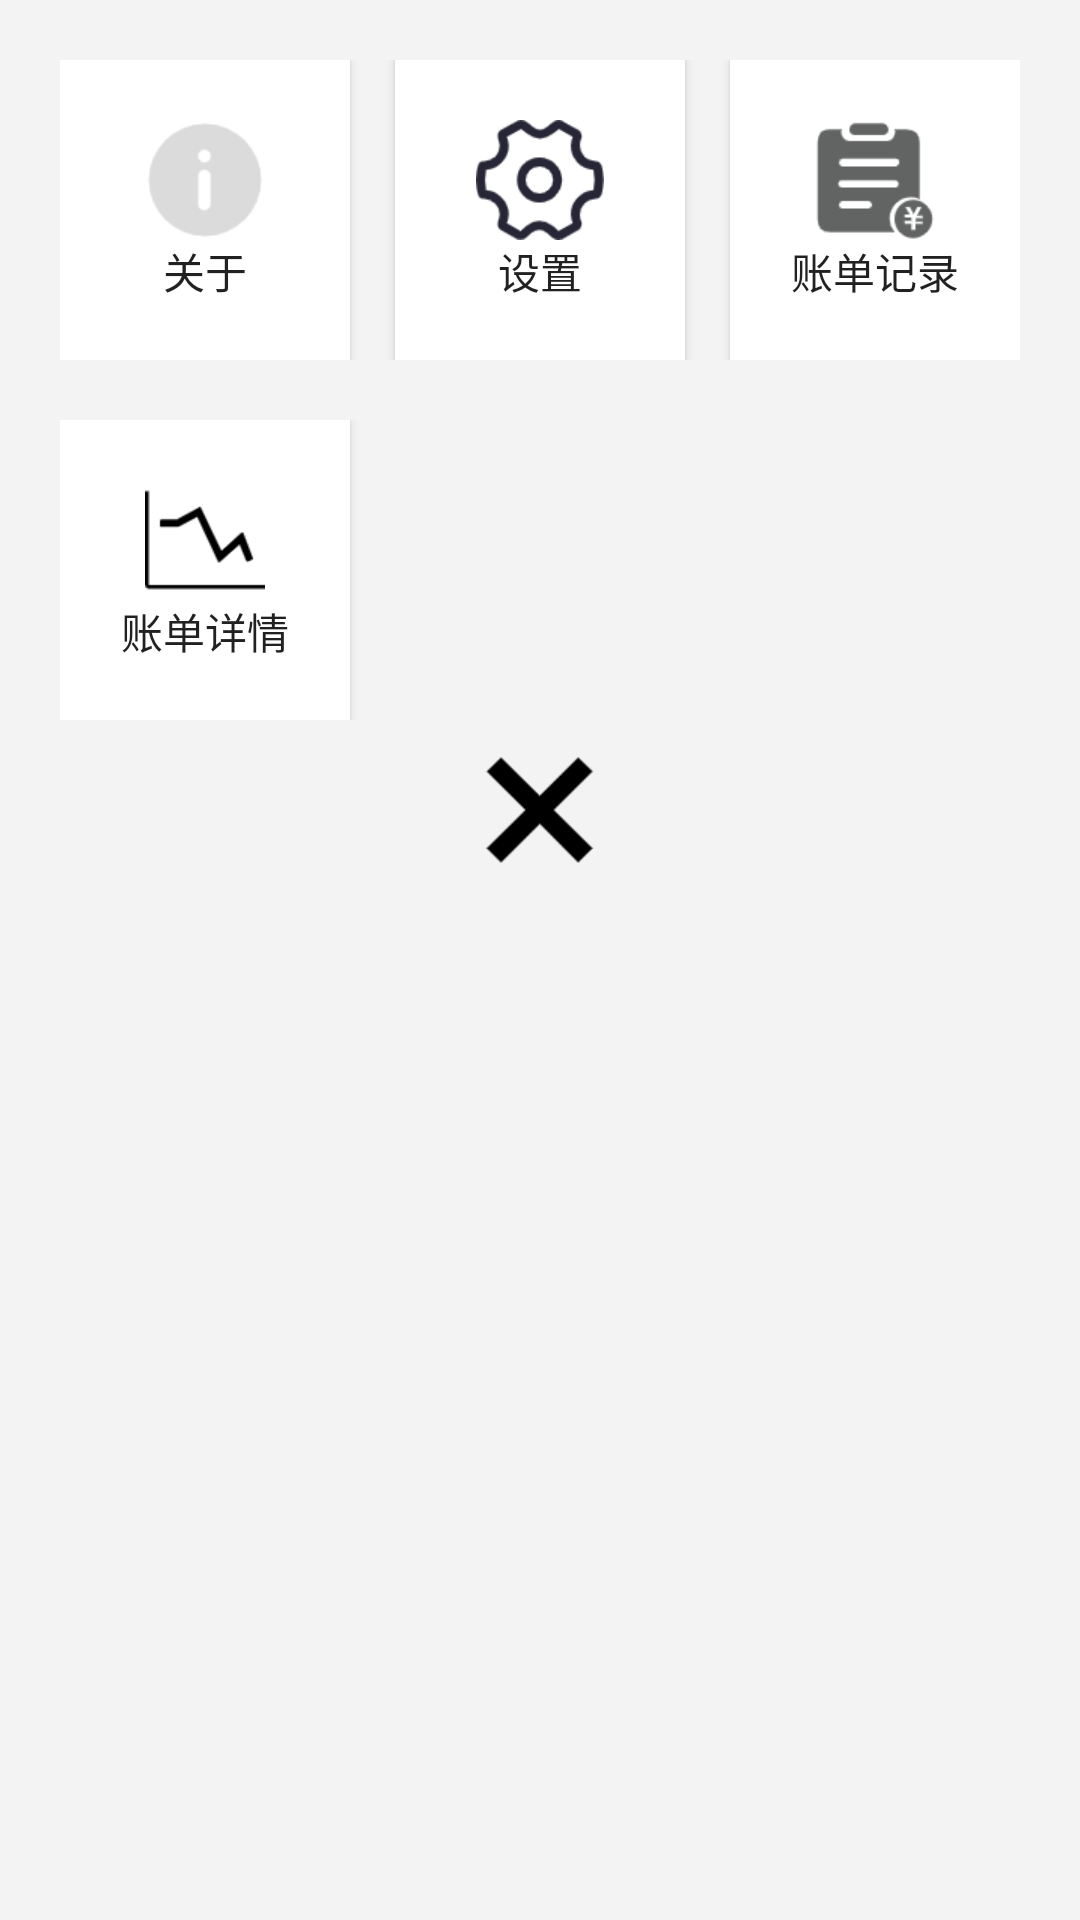

Android layout source for this screen:
<!-- AndroidManifest.xml: application theme Theme.BookkeepingBook -->
<!-- res/layout/dialog_more.xml -->
<?xml version="1.0" encoding="utf-8"?>
<LinearLayout
        xmlns:android="http://schemas.android.com/apk/res/android"
        android:padding="20dp"
        android:layout_width="match_parent"
        android:layout_height="wrap_content"
        android:background="#f3f3f3"
        android:orientation="vertical">
    <LinearLayout
            android:layout_width="match_parent"
            android:layout_height="wrap_content"
            android:orientation="horizontal">
        <Button
                android:id="@+id/dialog_more_btn_about"
                style="@style/dialogmoreStyle"
                android:drawableTop="@mipmap/about"
                android:text="@string/about"/>

        <Button
                android:id="@+id/dialog_more_btn_setting"
                style="@style/dialogmoreStyle"
                android:drawableTop="@mipmap/setting"
                android:layout_marginLeft="15dp"
                android:layout_marginRight="15dp"
                android:text="@string/setting"/>

        <Button
                android:id="@+id/dialog_more_btn_record"
                style="@style/dialogmoreStyle"
                android:drawableTop="@mipmap/billing_details"
                android:text="@string/history_record"/>
    </LinearLayout>

    <LinearLayout
            android:layout_width="match_parent"
            android:layout_height="wrap_content"
            android:orientation="horizontal"
            android:layout_marginTop="20dp"
            android:weightSum="3">
        <Button
            android:id="@+id/dialog_more_btn_info"
            style="@style/dialogmoreStyle"
            android:drawableTop="@mipmap/it_xiqing"
            android:text="@string/account_info"
            android:layout_marginRight="30dp"/>
    </LinearLayout>

        <ImageView
                android:id="@+id/dialog_more_iv"
                android:layout_width="wrap_content"
                android:layout_height="wrap_content"
                android:layout_gravity="center_horizontal"
                android:layout_marginTop="10dp"
                android:src="@mipmap/error"/>
</LinearLayout>
<!-- resources referenced by this layout -->
<resources>
  <!-- mipmap about: png bitmap (mipmap-xhdpi, 1882 bytes) -->
  <!-- mipmap billing_details: png bitmap (mipmap-xhdpi, 2087 bytes) -->
  <!-- mipmap error: png bitmap (mipmap-xhdpi, 1476 bytes) -->
  <!-- mipmap it_xiqing: png bitmap (mipmap-xhdpi, 1347 bytes) -->
  <!-- mipmap setting: png bitmap (mipmap-xhdpi, 3558 bytes) -->
  <string name="about">关于</string>
  <string name="account_info">账单详情</string>
  <string name="history_record">账单记录</string>
  <string name="setting">设置</string>
  <style name="dialogmoreStyle">
          <item name="android:background">@color/white</item>
          <item name="android:padding">20dp</item>
          <item name="android:gravity">center</item>
          <item name="android:layout_weight">1</item>
          <item name="android:layout_height">100dp</item>
          <item name="android:layout_width">0dp</item>
      </style>
  <style name="Theme.BookkeepingBook" parent="Theme.MaterialComponents.Light.NoActionBar.Bridge">
          
          <item name="colorPrimary">@color/purple_500</item>
          <item name="colorPrimaryVariant">@color/purple_700</item>
          <item name="colorOnPrimary">@color/white</item>
          
          <item name="colorSecondary">@color/teal_200</item>
          <item name="colorSecondaryVariant">@color/teal_700</item>
          <item name="colorOnSecondary">@color/black</item>
      </style>
  <color name="white">#FFFFFFFF</color>
  <color name="purple_500">#FF6200EE</color>
  <color name="purple_700">#FF3700B3</color>
  <color name="teal_200">#FF03DAC5</color>
  <color name="teal_700">#FF018786</color>
  <color name="black">#FF000000</color>
</resources>
